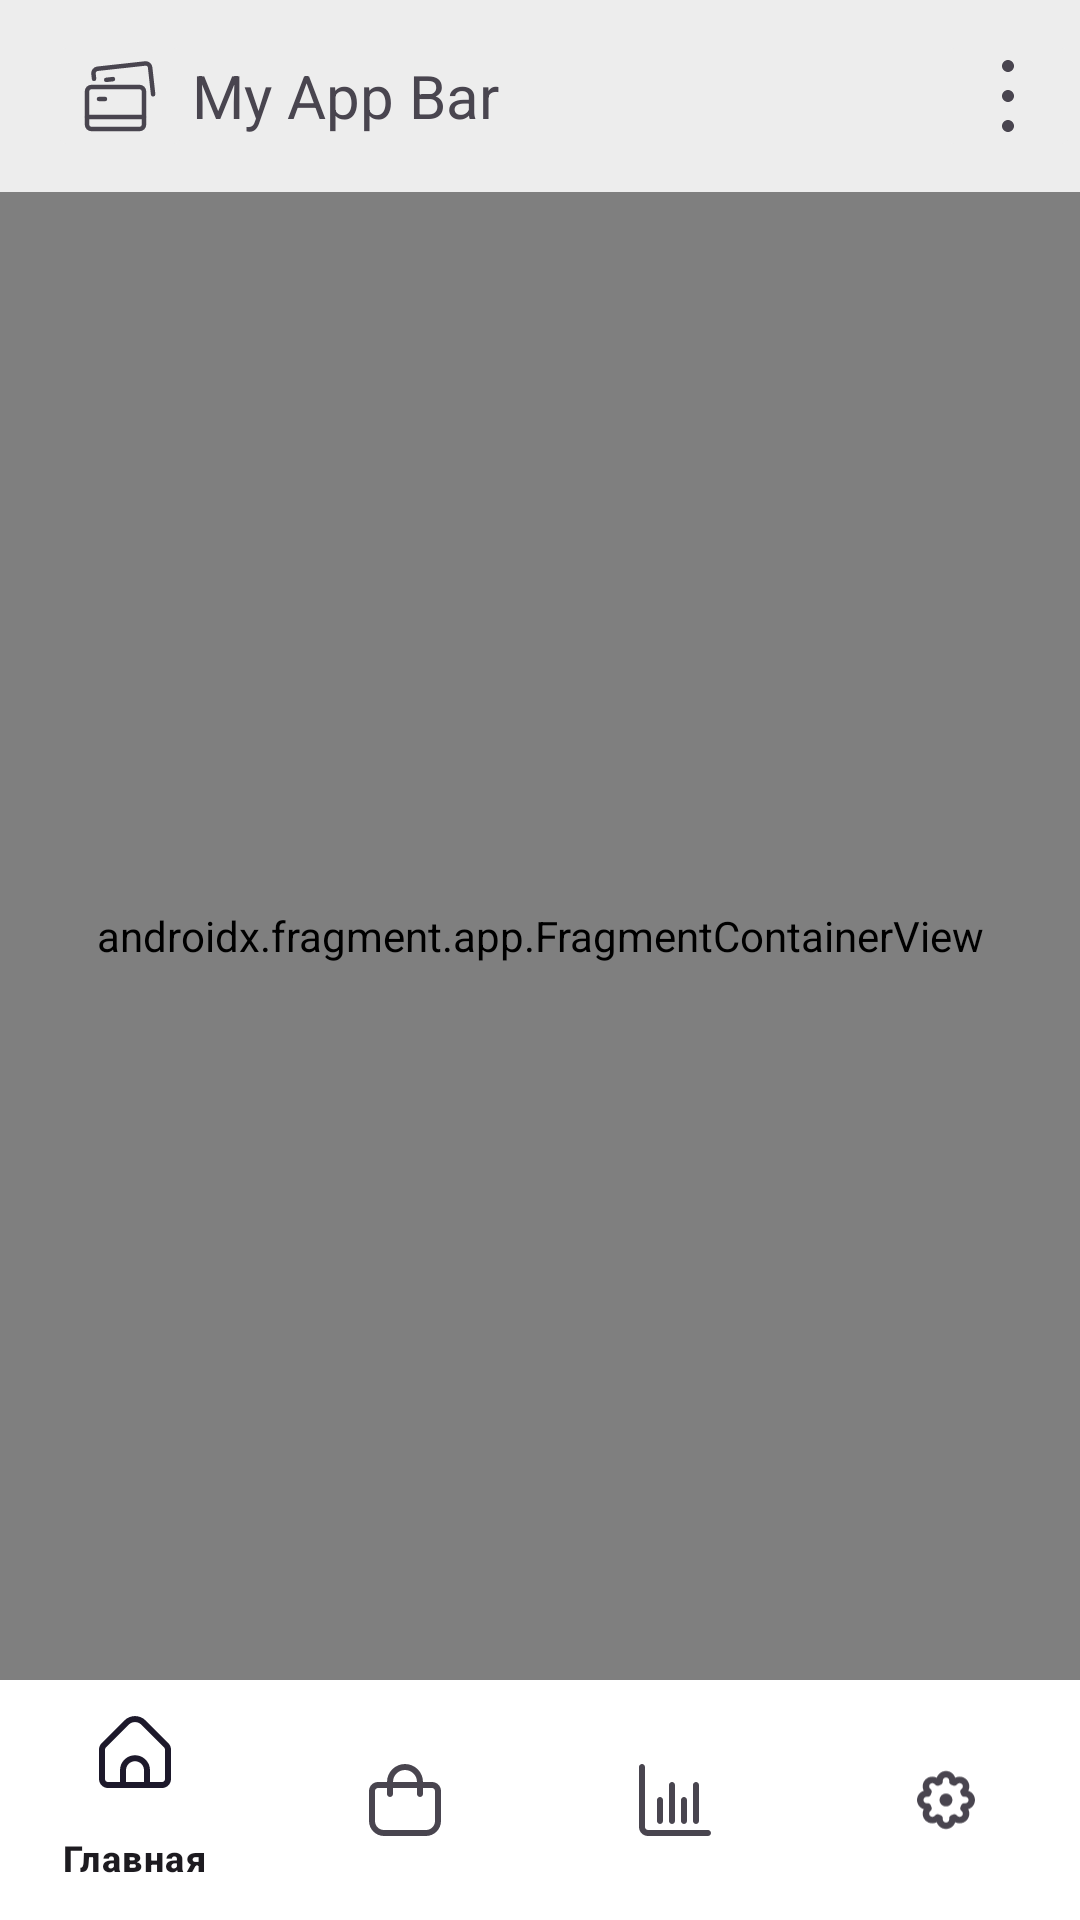

Reconstruct the res/layout file that produces this screen, plus the resources it refers to.
<!-- AndroidManifest.xml: application theme Theme.FamilyBudget -->
<!-- res/layout/activity_main.xml -->
<?xml version="1.0" encoding="utf-8"?>
<LinearLayout xmlns:android="http://schemas.android.com/apk/res/android"
    xmlns:app="http://schemas.android.com/apk/res-auto"
    xmlns:tools="http://schemas.android.com/tools"
    android:layout_width="match_parent"
    android:layout_height="match_parent"
    android:orientation="vertical"
    tools:context=".ui.ui.MainActivity">

    <com.google.android.material.appbar.AppBarLayout
        android:layout_width="match_parent"
        android:layout_height="wrap_content">

        <com.google.android.material.appbar.CollapsingToolbarLayout
            android:id="@+id/collapsing_toolbar"
            android:layout_width="match_parent"
            android:layout_height="wrap_content"
            app:layout_scrollFlags="scroll|exitUntilCollapsed">

            <androidx.appcompat.widget.Toolbar
                android:id="@+id/toolbar"
                android:layout_width="match_parent"
                android:layout_height="?attr/actionBarSize"
                android:background="@color/lightGray"
                app:layout_collapseMode="pin">

                <ImageButton
                    android:id="@+id/btnWalletSelection"
                    android:layout_width="wrap_content"
                    android:layout_height="wrap_content"
                    android:backgroundTint="@color/lightGray"
                    android:contentDescription="Account Selection"
                    android:src="@drawable/credit_card" />

                <TextView
                    android:id="@+id/toolbar_title"
                    android:layout_width="wrap_content"
                    android:layout_height="wrap_content"
                    android:text="My App Bar"
                    android:textSize="20sp" />

                <ImageButton
                    android:id="@+id/btnActionMenu"
                    android:layout_width="wrap_content"
                    android:layout_height="wrap_content"
                    android:layout_gravity="end"
                    android:backgroundTint="@color/lightGray"
                    android:contentDescription="Action Menu"
                    android:src="@drawable/menu_dots_icon" />
            </androidx.appcompat.widget.Toolbar>
        </com.google.android.material.appbar.CollapsingToolbarLayout>
    </com.google.android.material.appbar.AppBarLayout>

    <androidx.fragment.app.FragmentContainerView
        android:id="@+id/nav_host_fragment"
        android:name="androidx.navigation.fragment.NavHostFragment"
        android:layout_width="match_parent"
        android:layout_height="0dp"
        android:layout_weight="1"
        app:defaultNavHost="true"
        app:navGraph="@navigation/nav_graph" />

    <com.google.android.material.bottomnavigation.BottomNavigationView
        android:id="@+id/bottom_nav"
        android:layout_width="match_parent"
        android:layout_height="wrap_content"
        android:background="@color/white"
        app:itemRippleColor="@color/lightGray"
        app:menu="@menu/menu_main" />

</LinearLayout>
<!-- resources referenced by this layout -->
<resources>
  <color name="lightGray">#EDEDED</color>
  <color name="white">#FFFFFFFF</color>
  <!-- drawable credit_card (drawable) -->
  <vector xmlns:android="http://schemas.android.com/apk/res/android"
      android:width="24dp"
      android:height="24dp"
      android:viewportWidth="24"
      android:viewportHeight="24"
      android:tint="?attr/colorControlNormal">
    <path
        android:pathData="M23.035,11.437L22.05,2.491C22.007,2.096 21.808,1.734 21.497,1.485C21.187,1.236 20.79,1.121 20.395,1.164L4.491,2.915C4.096,2.959 3.734,3.157 3.485,3.468C3.236,3.778 3.121,4.175 3.164,4.57L3.353,6.284"
        android:strokeLineJoin="round"
        android:strokeWidth="1.5"
        android:fillColor="#00000000"
        android:strokeColor="#71717A"
        android:strokeLineCap="round"/>
    <path
        android:pathData="M18.538,9H2.462C1.654,9 1,9.66 1,10.474V21.526C1,22.34 1.654,23 2.462,23H18.538C19.346,23 20,22.34 20,21.526V10.474C20,9.66 19.346,9 18.538,9Z"
        android:strokeLineJoin="round"
        android:strokeWidth="1.5"
        android:fillColor="#00000000"
        android:strokeColor="#71717A"
        android:strokeLineCap="round"/>
    <path
        android:pathData="M1,19H20"
        android:strokeLineJoin="round"
        android:strokeWidth="1.5"
        android:fillColor="#00000000"
        android:strokeColor="#71717A"
        android:strokeLineCap="round"/>
    <path
        android:pathData="M5,13H7"
        android:strokeLineJoin="round"
        android:strokeWidth="1.5"
        android:fillColor="#00000000"
        android:strokeColor="#71717A"
        android:strokeLineCap="round"/>
    <path
        android:pathData="M7.414,6.617L9.65,6.371"
        android:strokeLineJoin="round"
        android:strokeWidth="1.5"
        android:fillColor="#00000000"
        android:strokeColor="#71717A"
        android:strokeLineCap="round"/>
  </vector>
  <!-- drawable menu_dots_icon (drawable) -->
  <vector xmlns:android="http://schemas.android.com/apk/res/android"
      android:width="24dp"
      android:height="24dp"
      android:viewportWidth="24"
      android:viewportHeight="24"
      android:tint="?attr/colorControlNormal">
    <group>
      <clip-path
          android:pathData="M0,0h24v24h-24z"/>
      <path
          android:pathData="M12,4C13.105,4 14,3.105 14,2C14,0.895 13.105,0 12,0C10.896,0 10,0.895 10,2C10,3.105 10.896,4 12,4Z"
          android:fillColor="#374957"/>
      <path
          android:pathData="M12,14C13.105,14 14,13.105 14,12C14,10.896 13.105,10 12,10C10.896,10 10,10.896 10,12C10,13.105 10.896,14 12,14Z"
          android:fillColor="#374957"/>
      <path
          android:pathData="M12,24C13.105,24 14,23.104 14,22C14,20.895 13.105,20 12,20C10.896,20 10,20.895 10,22C10,23.104 10.896,24 12,24Z"
          android:fillColor="#374957"/>
    </group>
  </vector>
  <style name="Theme.FamilyBudget" parent="Base.Theme.FamilyBudget" />
  <style name="Base.Theme.FamilyBudget" parent="Theme.Material3.DayNight.NoActionBar">
          
          
          <item name="android:windowSplashScreenBackground" tools:targetApi="s">@color/white</item>
          <item name="android:statusBarColor">@color/white</item>
          <item name="android:windowLightStatusBar">true</item>
      </style>
</resources>
